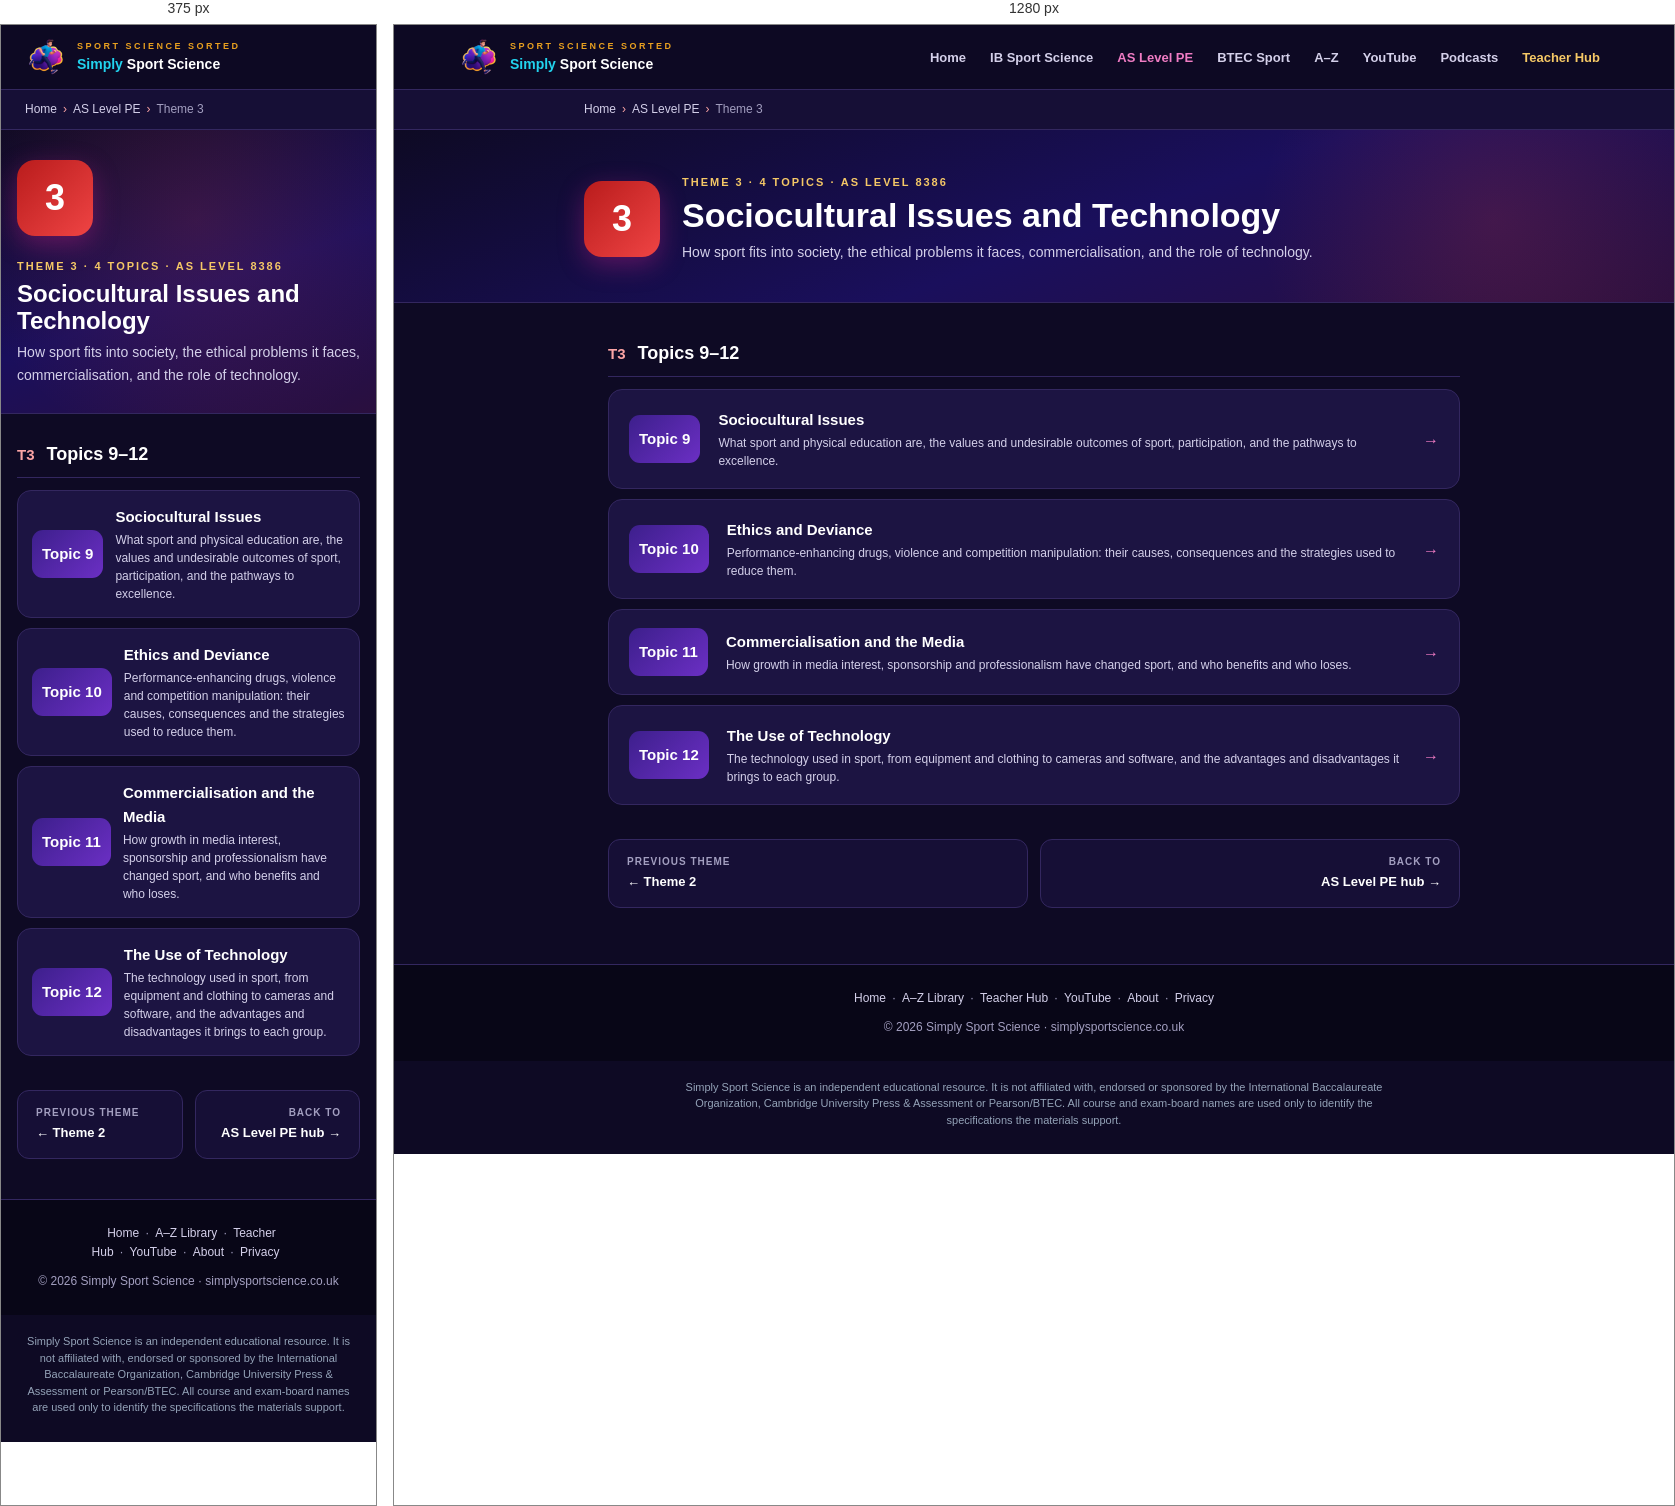
Rendered at 375 px and 1280 px, left to right.

<!-- file: cam-theme-3.html -->
<!DOCTYPE html>
<html lang="en">
<head>
<meta charset="UTF-8"/>
<meta name="viewport" content="width=device-width, initial-scale=1.0"/>
<title>Theme 3: Sociocultural Issues and Technology | AS Level Sport &amp; PE 8386 | Simply Sport Science</title>
<meta name="description" content="Cambridge AS Level Sport &amp; PE 8386, Theme 3: Sociocultural Issues and Technology. Sport in society, its ethical problems, commercialisation and technology."/>
<link rel="icon" href="favicon.ico"/>
<link rel="icon" type="image/png" sizes="32x32" href="favicon-32x32.png"/>
<link rel="icon" type="image/png" sizes="16x16" href="favicon-16x16.png"/>
<link rel="apple-touch-icon" href="apple-touch-icon.png"/>
<meta property="og:type" content="website"/>
<meta property="og:site_name" content="Simply Sport Science"/>
<meta property="og:title" content="Theme 3: Sociocultural Issues and Technology | AS Level Sport &amp; PE 8386"/>
<meta property="og:description" content="Cambridge AS Level Sport &amp; PE 8386, Theme 3: Sociocultural Issues and Technology. Sport in society, its ethical problems, commercialisation and technology."/>
<meta property="og:url" content="https://www.simplysportscience.co.uk/cam-theme-3.html"/>
<meta property="og:image" content="https://www.simplysportscience.co.uk/og-share-image.jpg"/>
<meta name="twitter:card" content="summary_large_image"/>
<style>
  :root{
    --deep-purple:#3D1F8C; --indigo:#1A0F5C; --magenta:#C4218A; --violet:#6B2FC4; --amber:#E8A020;
    --violet-light:#B38BFF; --magenta-light:#F07CC4; --amber-light:#F5C866; --cyan:#22D3EE;
    --bg:#0E0A24; --bg-mid:#160F36; --card:#1C1442; --border:#33275F;
    --white:#FFFFFF; --grey:#A39FC0; --grey-light:#D4D0EA;
  }
  *{margin:0;padding:0;box-sizing:border-box;}
  body{background:var(--bg);color:var(--white);font-family:'Segoe UI',system-ui,sans-serif;line-height:1.6;}

  nav{background:rgba(14,10,36,0.97);border-bottom:1px solid var(--border);position:sticky;top:0;z-index:100;backdrop-filter:blur(12px);}
  .nav-inner{max-width:1200px;margin:0 auto;padding:0 24px;display:flex;align-items:center;justify-content:space-between;height:64px;gap:16px;}
  .logo{display:flex;align-items:center;gap:10px;text-decoration:none;flex-shrink:0;}
  .logo img{width:42px;height:42px;object-fit:contain;}
  .logo-tagline{font-size:9px;color:var(--amber);font-weight:700;letter-spacing:2.5px;text-transform:uppercase;}
  .logo-name{font-size:14px;font-weight:900;}
  .logo-name .c1{color:var(--cyan);}.logo-name .c2{color:var(--white);}
  .nav-links{display:flex;align-items:center;gap:4px;list-style:none;}
  .nav-links a{color:var(--grey-light);text-decoration:none;font-size:13px;font-weight:600;padding:7px 10px;border-radius:7px;transition:all 0.2s;white-space:nowrap;}
  .nav-links a:hover{color:var(--white);background:rgba(107,47,196,0.25);}
  .nav-links a.active{color:var(--magenta-light);}
  .nav-links a.teacher-link{color:var(--amber-light);}

  .breadcrumb{font-size:12px;color:var(--grey);padding:10px 24px;background:var(--bg-mid);border-bottom:1px solid var(--border);}
  .breadcrumb a{color:var(--grey-light);text-decoration:none;}
  .breadcrumb a:hover{color:var(--magenta-light);}
  .breadcrumb span{color:var(--magenta-light);margin:0 6px;}

  .hero{background:linear-gradient(160deg,var(--bg) 0%,var(--indigo) 55%,#2A0F3E 100%);padding:44px 24px 38px;border-bottom:1px solid var(--border);position:relative;overflow:hidden;}
  .hero::before{content:'';position:absolute;top:-120px;right:-80px;width:520px;height:420px;background:radial-gradient(circle,rgba(196,33,138,0.2) 0%,transparent 70%);pointer-events:none;}
  .hero-inner{max-width:900px;margin:0 auto;display:flex;align-items:center;gap:22px;position:relative;}
  .hero-letter{width:76px;height:76px;border-radius:18px;background:linear-gradient(135deg,var(--deep-purple),var(--magenta));display:flex;align-items:center;justify-content:center;font-size:36px;font-weight:900;flex-shrink:0;box-shadow:0 8px 26px rgba(196,33,138,0.4);}
  .hero-label{font-size:11px;font-weight:800;letter-spacing:2px;text-transform:uppercase;color:var(--amber-light);margin-bottom:4px;}
  .hero h1{font-size:clamp(24px,4.5vw,34px);font-weight:900;line-height:1.15;margin-bottom:6px;}
  .hero p{font-size:14px;color:var(--grey-light);line-height:1.65;}

  .page-inner{max-width:900px;margin:0 auto;padding:36px 24px 56px;}

  .group{margin-bottom:34px;}
  .group-head{display:flex;align-items:baseline;gap:12px;margin-bottom:12px;padding-bottom:8px;border-bottom:1px solid var(--border);}
  .group-code{font-size:15px;font-weight:900;color:var(--amber);}
  .group-name{font-size:18px;font-weight:900;}

  .topic-list{display:flex;flex-direction:column;gap:10px;}
  .topic{background:var(--card);border:1px solid var(--border);border-radius:14px;padding:18px 20px;display:flex;align-items:center;gap:18px;text-decoration:none;transition:all 0.2s;}
  .topic:hover{border-color:var(--magenta);transform:translateX(5px);box-shadow:0 8px 26px rgba(196,33,138,0.18);}
  .topic-code{min-width:62px;height:48px;padding:0 10px;border-radius:11px;background:linear-gradient(135deg,var(--deep-purple),var(--violet));display:flex;align-items:center;justify-content:center;font-size:15px;font-weight:900;color:var(--white);flex-shrink:0;}
  .topic-text{flex:1;min-width:0;}
  .topic-text h3{font-size:15px;font-weight:800;color:var(--white);margin-bottom:2px;}
  .topic-text p{font-size:12px;color:var(--grey-light);line-height:1.5;}
  .hl-badge{font-size:10px;font-weight:800;padding:3px 9px;border-radius:99px;background:rgba(232,160,32,0.16);color:var(--amber-light);border:1px solid rgba(232,160,32,0.4);flex-shrink:0;}
  .topic-arrow{color:var(--magenta-light);font-size:16px;flex-shrink:0;}

  .theme-nav{display:grid;grid-template-columns:1fr 1fr;gap:12px;margin-top:10px;}
  .theme-nav a{background:var(--bg-mid);border:1px solid var(--border);border-radius:12px;padding:14px 18px;text-decoration:none;color:var(--white);font-size:13px;font-weight:700;transition:all 0.2s;}
  .theme-nav a:hover{border-color:var(--violet);}
  .theme-nav a span{display:block;font-size:10px;color:var(--grey);font-weight:600;letter-spacing:1px;text-transform:uppercase;margin-bottom:2px;}
  .theme-nav a.next{text-align:right;}

  .hub-footer{background:#080617;padding:24px;text-align:center;border-top:1px solid var(--border);}
  .hub-footer p{font-size:12px;color:var(--grey);}
  .hub-footer a{color:var(--grey-light);text-decoration:none;margin:0 6px;}
  .hub-footer a:hover{color:var(--magenta-light);}

  @media(max-width:640px){
    .nav-links{display:none;}
    .hero{padding:30px 16px 26px;}
    .hero-inner{flex-direction:column;align-items:flex-start;}
    .page-inner{padding:26px 16px 40px;}
    .topic{gap:12px;padding:14px;}
    .topic-arrow{display:none;}
  }

  /* Cambridge accent: subtle red, applied on top of the shared IB-style design */
  .pill-code{background:linear-gradient(135deg,#7F1D1D,#EF4444);}
  .hero::before,.topic-hero::before{background:radial-gradient(circle,rgba(239,68,68,0.16) 0%,transparent 70%) !important;}
  .section-num{background:linear-gradient(135deg,#B91C1C,#EF4444);}
  .jump-bar a:hover{color:#FCA5A5;}
  .key-term{border-left:3px solid #EF4444;}
  .tip{border-left:3px solid #EF4444;}
  .learn-box{border-color:rgba(239,68,68,0.38);}
  .topic-nav a:hover,.theme-nav a:hover{border-color:rgba(239,68,68,0.55);}
  .topic:hover,.theme-card:hover{border-color:rgba(239,68,68,0.45);}
  .breadcrumb span{color:#FCA5A5;}
  .hub-footer a:hover{color:#FCA5A5;}
  table.compare th{background:rgba(127,29,29,0.55);}
  .group-code{color:#FCA5A5;}
  .hero-letter.cam{background:linear-gradient(135deg,#B91C1C,#EF4444);}
</style>
<link rel="canonical" href="https://www.simplysportscience.co.uk/cam-theme-3.html">
</head>
<body>

<nav>
  <div class="nav-inner">
    <a class="logo" href="index.html">
      <img src="sss-icon.png" alt="Simply Sport Science"/>
      <div>
        <div class="logo-tagline">Sport Science Sorted</div>
        <div class="logo-name"><span class="c1">Simply </span><span class="c2">Sport Science</span></div>
      </div>
    </a>
    <ul class="nav-links">
      <li><a href="index.html">Home</a></li>
      <li><a href="ib-hub.html">IB Sport Science</a></li>
      <li><a href="cambridge-hub.html" class="active">AS Level PE</a></li>
      <li><a href="btec-hub.html">BTEC Sport</a></li>
      <li><a href="az-library.html">A–Z</a></li>
      <li><a href="youtube.html">YouTube</a></li>
      <li><a href="https://open.spotify.com/show/18z5qQdjBDvhq5UwX6X3h0" target="_blank" rel="noopener">Podcasts</a></li>
      <li><a href="teacher-hub.html" class="teacher-link">Teacher Hub</a></li>
    </ul>
  </div>
</nav>

<div class="breadcrumb">
  <div style="max-width:900px;margin:0 auto;">
    <a href="index.html">Home</a><span>›</span><a href="cambridge-hub.html">AS Level PE</a><span>›</span>Theme 3
  </div>
</div>

<div class="hero">
  <div class="hero-inner">
    <div class="hero-letter cam">3</div>
    <div>
      <div class="hero-label">Theme 3 · 4 topics · AS Level 8386</div>
      <h1>Sociocultural Issues and Technology</h1>
      <p>How sport fits into society, the ethical problems it faces, commercialisation, and the role of technology.</p>
    </div>
  </div>
</div>

<div class="page-inner">
  <div class="group">
    <div class="group-head"><span class="group-code">T3</span><span class="group-name">Topics 9–12</span></div>
    <div class="topic-list">
      <a href="cam-9-sociocultural-issues.html" class="topic">
        <div class="topic-code">Topic 9</div>
        <div class="topic-text"><h3>Sociocultural Issues</h3><p>What sport and physical education are, the values and undesirable outcomes of sport, participation, and the pathways to excellence.</p></div>
        <span class="topic-arrow">→</span>
      </a>
      <a href="cam-10-ethics-and-deviance.html" class="topic">
        <div class="topic-code">Topic 10</div>
        <div class="topic-text"><h3>Ethics and Deviance</h3><p>Performance-enhancing drugs, violence and competition manipulation: their causes, consequences and the strategies used to reduce them.</p></div>
        <span class="topic-arrow">→</span>
      </a>
      <a href="cam-11-commercialisation-and-media.html" class="topic">
        <div class="topic-code">Topic 11</div>
        <div class="topic-text"><h3>Commercialisation and the Media</h3><p>How growth in media interest, sponsorship and professionalism have changed sport, and who benefits and who loses.</p></div>
        <span class="topic-arrow">→</span>
      </a>
      <a href="cam-12-use-of-technology.html" class="topic">
        <div class="topic-code">Topic 12</div>
        <div class="topic-text"><h3>The Use of Technology</h3><p>The technology used in sport, from equipment and clothing to cameras and software, and the advantages and disadvantages it brings to each group.</p></div>
        <span class="topic-arrow">→</span>
      </a>
    </div>
  </div>
  <div class="theme-nav">
    <a href="cam-theme-2.html"><span>Previous theme</span>← Theme 2</a>
    <a href="cambridge-hub.html" class="next"><span>Back to</span>AS Level PE hub →</a>
  </div>
</div>

<div class="hub-footer">
  <p><a href="index.html">Home</a>·<a href="az-library.html">A–Z Library</a>·<a href="teacher-hub.html">Teacher Hub</a>·<a href="youtube.html">YouTube</a>·<a href="about.html">About</a>·<a href="privacy.html">Privacy</a></p>
  <p style="margin-top:10px;">© 2026 Simply Sport Science · simplysportscience.co.uk</p>
</div>

<p class="ssc-disclaimer" style="text-align:center;font-size:11px;line-height:1.5;color:#94A3B8;max-width:760px;margin:0 auto;padding:18px 24px 26px;">Simply Sport Science is an independent educational resource. It is not affiliated with, endorsed or sponsored by the International Baccalaureate Organization, Cambridge University Press &amp; Assessment or Pearson/BTEC. All course and exam-board names are used only to identify the specifications the materials support.</p>
<script defer src="https://cloud.umami.is/script.js" data-website-id="7cd9bad1-ea4d-4965-888b-45c656ca5ea4"></script>
<script src="chat-widget.js" defer></script>
<script src="nav-menu.js" defer></script>
</body>
</html>